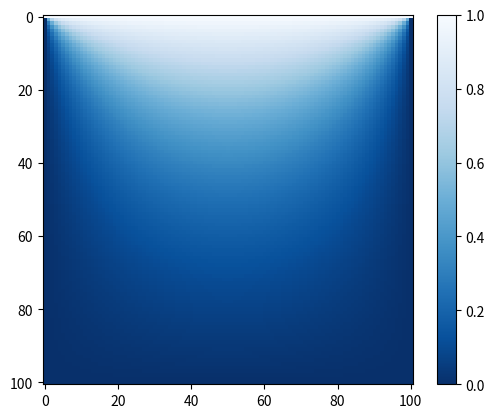

Here is the Python script that generated this plot:
import numpy as np
import matplotlib.pyplot as mp

#constants
M = 100 # Number of grid squares
V = 1.0 # top wall
target = 1e-6
omega = 0.9

#Create arrays to hold potentilal values
phi = np.zeros([M+1,M+1], float)
phi[0,:] = V
#phi_prime = np.empty([M+1,M+1], float)

# Main Loop
delta = 1.0
while delta>target:

    delta = 0.0
    # Calculate the new Values of the potential
    for i in range(1,M):
        for j in range(1,M):
            diff = (phi[i+1,j] + phi[i-1,j] \
                    + phi[i,j+1] + phi[i,j-1])/4 \
                    - phi[i,j]
            phi[i,j] = phi[i,j] + (1+omega)*diff

            if diff>delta: delta = diff
    print(delta)

color = mp.imshow(phi)
color.set_cmap("Blues_r")
mp.colorbar()
mp.show()

